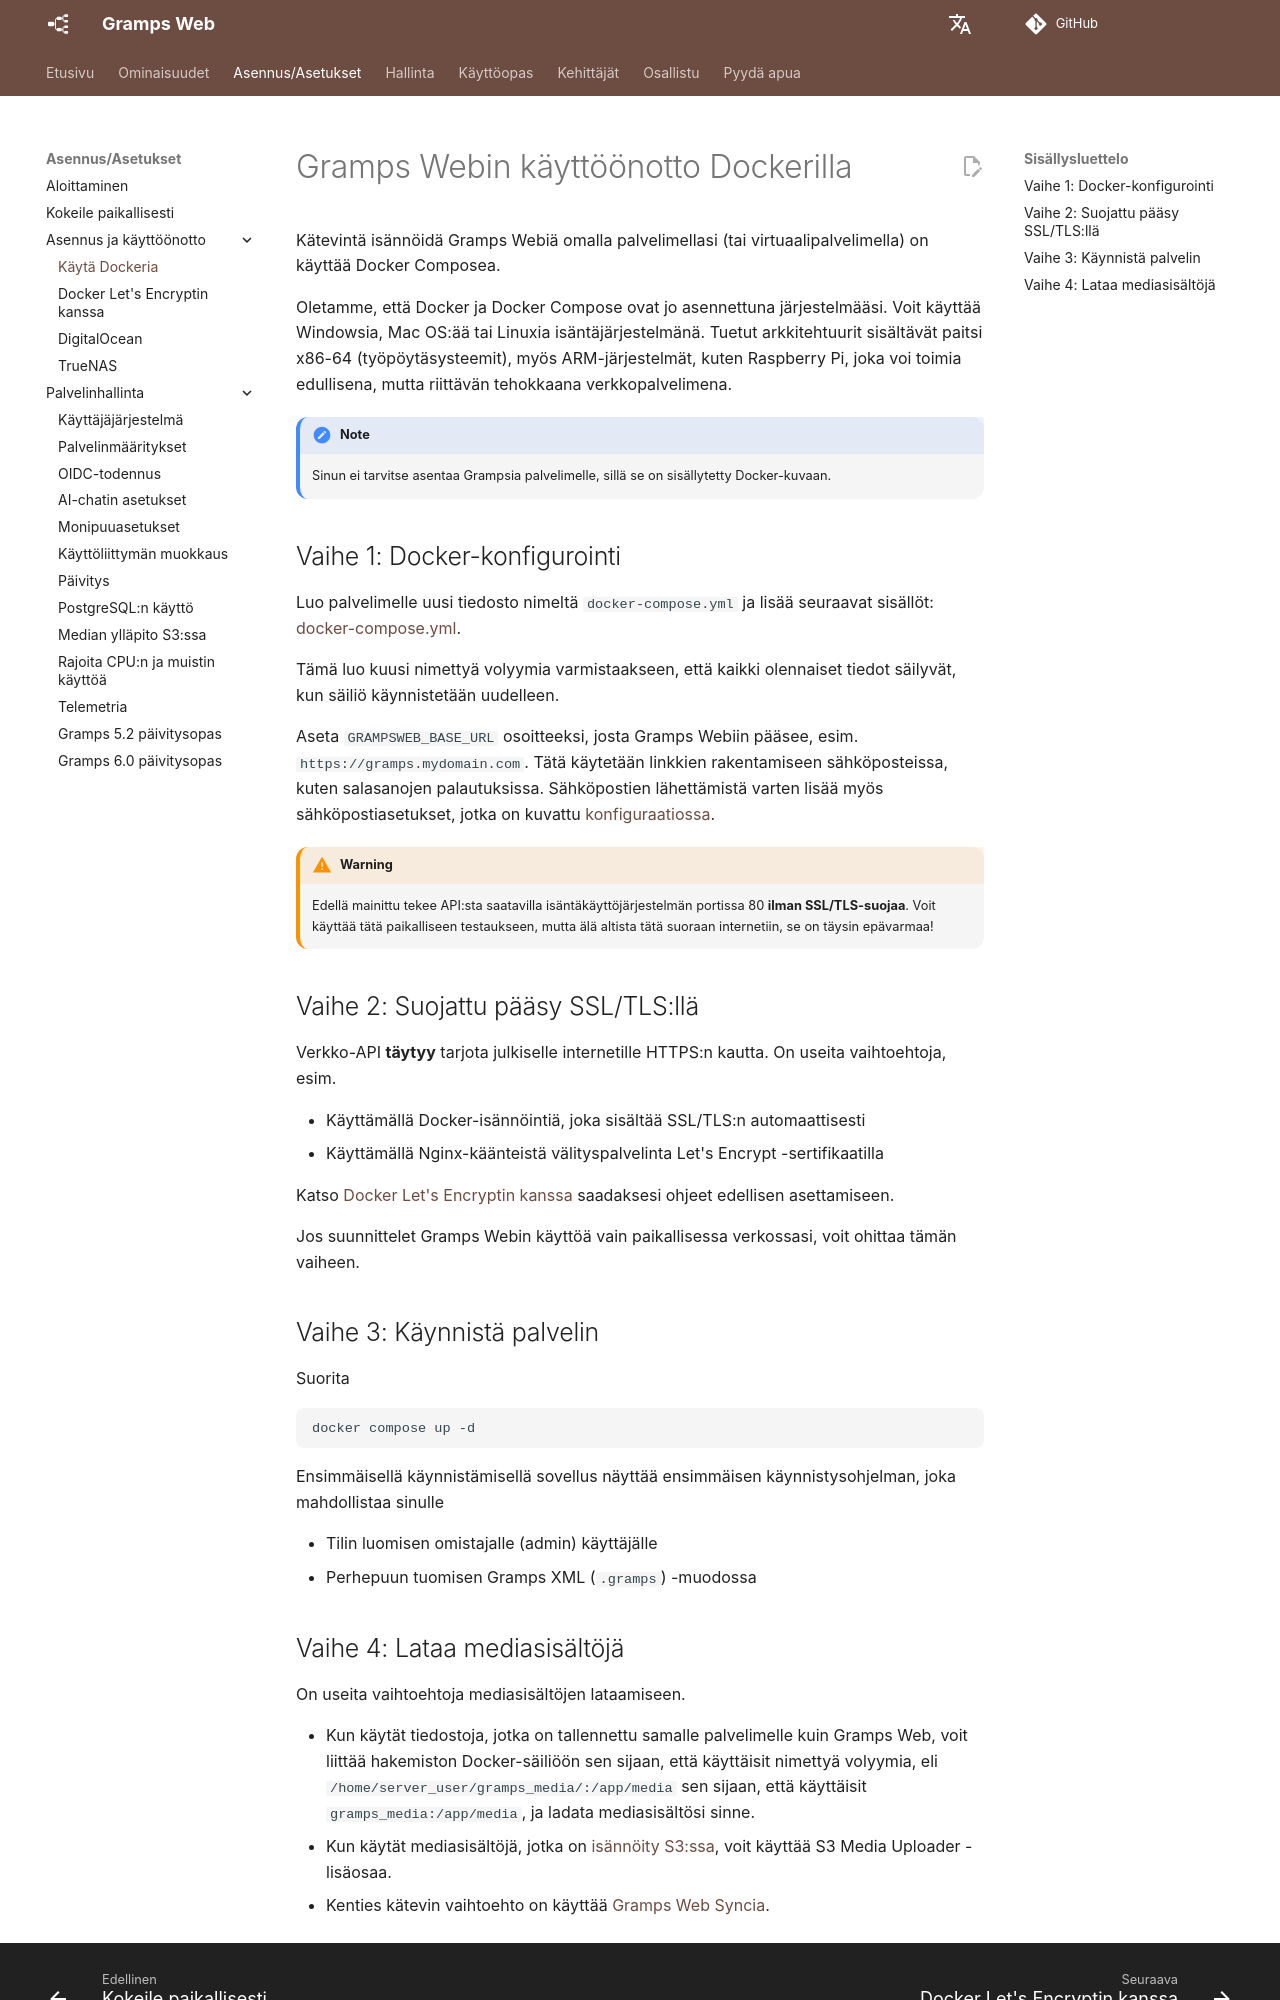

repository: gramps-project/gramps-web-docs · page: fi/install_setup/deployment/index.html · generator: mkdocs

# Gramps Webin käyttöönotto Dockerilla

Kätevintä isännöidä Gramps Webiä omalla palvelimellasi (tai virtuaalipalvelimella) on käyttää Docker Composea.

Oletamme, että Docker ja Docker Compose ovat jo asennettuna järjestelmääsi. Voit käyttää Windowsia, Mac OS:ää tai Linuxia isäntäjärjestelmänä. Tuetut arkkitehtuurit sisältävät paitsi x86-64 (työpöytäsysteemit), myös ARM-järjestelmät, kuten Raspberry Pi, joka voi toimia edullisena, mutta riittävän tehokkaana verkkopalvelimena.

!!! note
    Sinun ei tarvitse asentaa Grampsia palvelimelle, sillä se on sisällytetty Docker-kuvaan.


## Vaihe 1: Docker-konfigurointi

Luo palvelimelle uusi tiedosto nimeltä `docker-compose.yml` ja lisää seuraavat sisällöt: [docker-compose.yml](https://raw.githubusercontent.com/gramps-project/gramps-web-docs/main/examples/docker-compose-base/docker-compose.yml).

Tämä luo kuusi nimettyä volyymia varmistaakseen, että kaikki olennaiset tiedot säilyvät, kun säiliö käynnistetään uudelleen.

Aseta `GRAMPSWEB_BASE_URL` osoitteeksi, josta Gramps Webiin pääsee, esim. `https://gramps.mydomain.com`. Tätä käytetään linkkien rakentamiseen sähköposteissa, kuten salasanojen palautuksissa. Sähköpostien lähettämistä varten lisää myös sähköpostiasetukset, jotka on kuvattu [konfiguraatiossa](configuration.md).

!!! warning
    Edellä mainittu tekee API:sta saatavilla isäntäkäyttöjärjestelmän portissa 80 **ilman SSL/TLS-suojaa**. Voit käyttää tätä paikalliseen testaukseen, mutta älä altista tätä suoraan internetiin, se on täysin epävarmaa!

## Vaihe 2: Suojattu pääsy SSL/TLS:llä

Verkko-API **täytyy** tarjota julkiselle internetille HTTPS:n kautta. On useita vaihtoehtoja, esim.

- Käyttämällä Docker-isännöintiä, joka sisältää SSL/TLS:n automaattisesti
- Käyttämällä Nginx-käänteistä välityspalvelinta Let's Encrypt -sertifikaatilla

Katso [Docker Let's Encryptin kanssa](lets_encrypt.md) saadaksesi ohjeet edellisen asettamiseen.

Jos suunnittelet Gramps Webin käyttöä vain paikallisessa verkossasi, voit ohittaa tämän vaiheen.

## Vaihe 3: Käynnistä palvelin

Suorita

```
docker compose up -d
```

Ensimmäisellä käynnistämisellä sovellus näyttää ensimmäisen käynnistysohjelman, joka mahdollistaa sinulle

- Tilin luomisen omistajalle (admin) käyttäjälle
- Perhepuun tuomisen Gramps XML (`.gramps`) -muodossa
